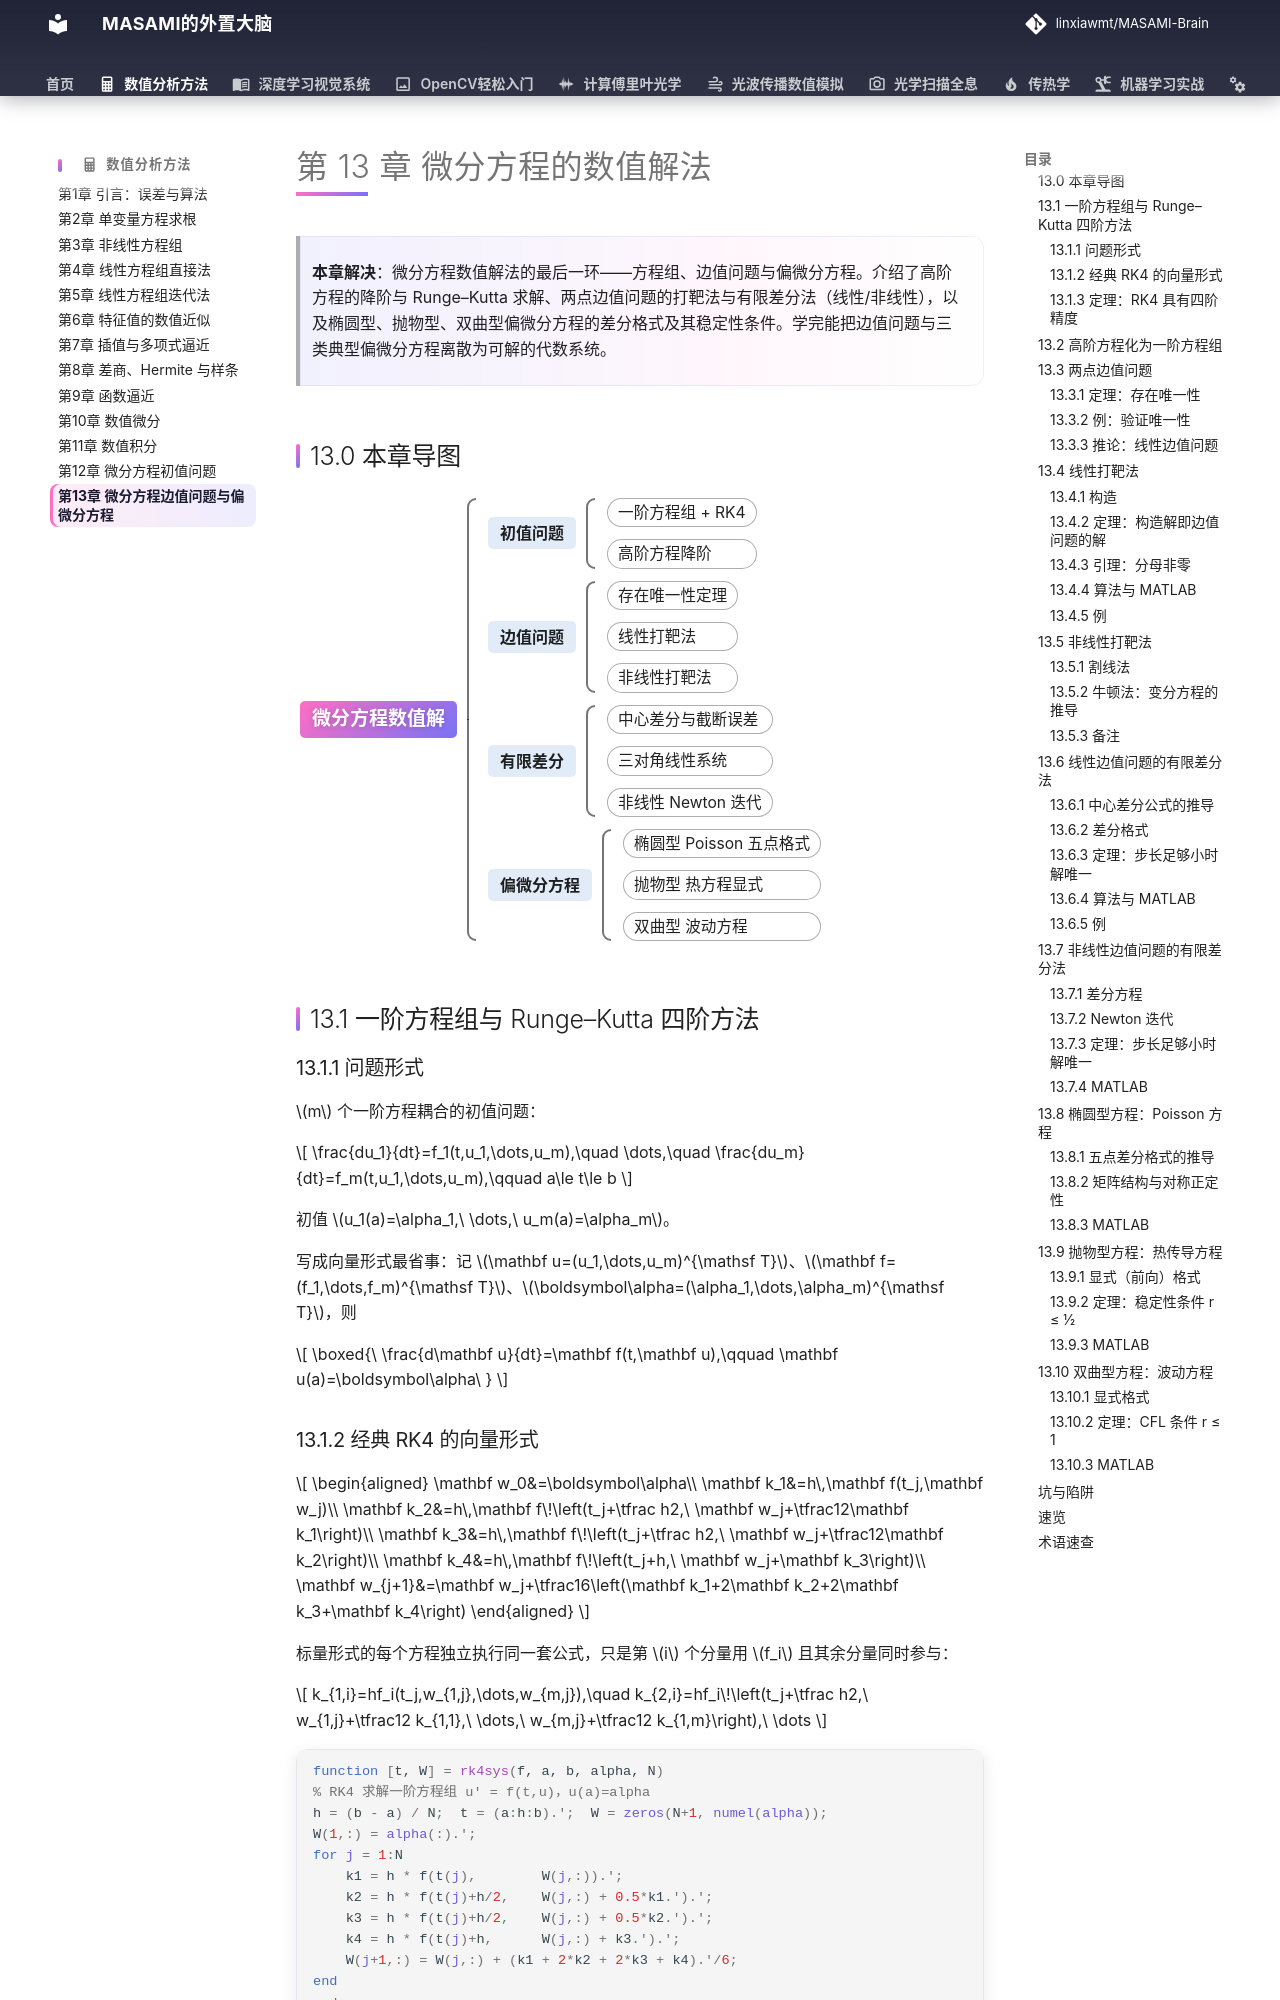

repository: linxiawmt/MASAMI-Brain · page: 数值分析方法/ch13/index.html · generator: mkdocs

# 第 13 章 微分方程的数值解法

> **本章解决**：微分方程数值解法的最后一环——方程组、边值问题与偏微分方程。介绍了高阶方程的降阶与 Runge–Kutta 求解、两点边值问题的打靶法与有限差分法（线性/非线性），以及椭圆型、抛物型、双曲型偏微分方程的差分格式及其稳定性条件。学完能把边值问题与三类典型偏微分方程离散为可解的代数系统。

## 13.0 本章导图

<div class="brtree">
  <div class="brrow">
    <span class="brlabel root">微分方程数值解</span>
    <span class="brace"></span>
    <div class="brkids">
      <div class="brrow">
        <span class="brlabel">初值问题</span>
        <span class="brace"></span>
        <div class="brkids">
          <span class="brleaf">一阶方程组 + RK4</span>
          <span class="brleaf">高阶方程降阶</span>
        </div>
      </div>
      <div class="brrow">
        <span class="brlabel">边值问题</span>
        <span class="brace"></span>
        <div class="brkids">
          <span class="brleaf">存在唯一性定理</span>
          <span class="brleaf">线性打靶法</span>
          <span class="brleaf">非线性打靶法</span>
        </div>
      </div>
      <div class="brrow">
        <span class="brlabel">有限差分</span>
        <span class="brace"></span>
        <div class="brkids">
          <span class="brleaf">中心差分与截断误差</span>
          <span class="brleaf">三对角线性系统</span>
          <span class="brleaf">非线性 Newton 迭代</span>
        </div>
      </div>
      <div class="brrow">
        <span class="brlabel">偏微分方程</span>
        <span class="brace"></span>
        <div class="brkids">
          <span class="brleaf">椭圆型 Poisson 五点格式</span>
          <span class="brleaf">抛物型 热方程显式</span>
          <span class="brleaf">双曲型 波动方程</span>
        </div>
      </div>
    </div>
  </div>
</div>

## 13.1 一阶方程组与 Runge–Kutta 四阶方法

### 13.1.1 问题形式

$m$ 个一阶方程耦合的初值问题：

\[
\frac{du_1}{dt}=f_1(t,u_1,\dots,u_m),\quad \dots,\quad \frac{du_m}{dt}=f_m(t,u_1,\dots,u_m),\qquad a\le t\le b
\]

初值 $u_1(a)=\alpha_1,\ \dots,\ u_m(a)=\alpha_m$。

写成向量形式最省事：记 $\mathbf u=(u_1,\dots,u_m)^{\mathsf T}$、$\mathbf f=(f_1,\dots,f_m)^{\mathsf T}$、$\boldsymbol\alpha=(\alpha_1,\dots,\alpha_m)^{\mathsf T}$，则

\[
\boxed{\ \frac{d\mathbf u}{dt}=\mathbf f(t,\mathbf u),\qquad \mathbf u(a)=\boldsymbol\alpha\ }
\]
